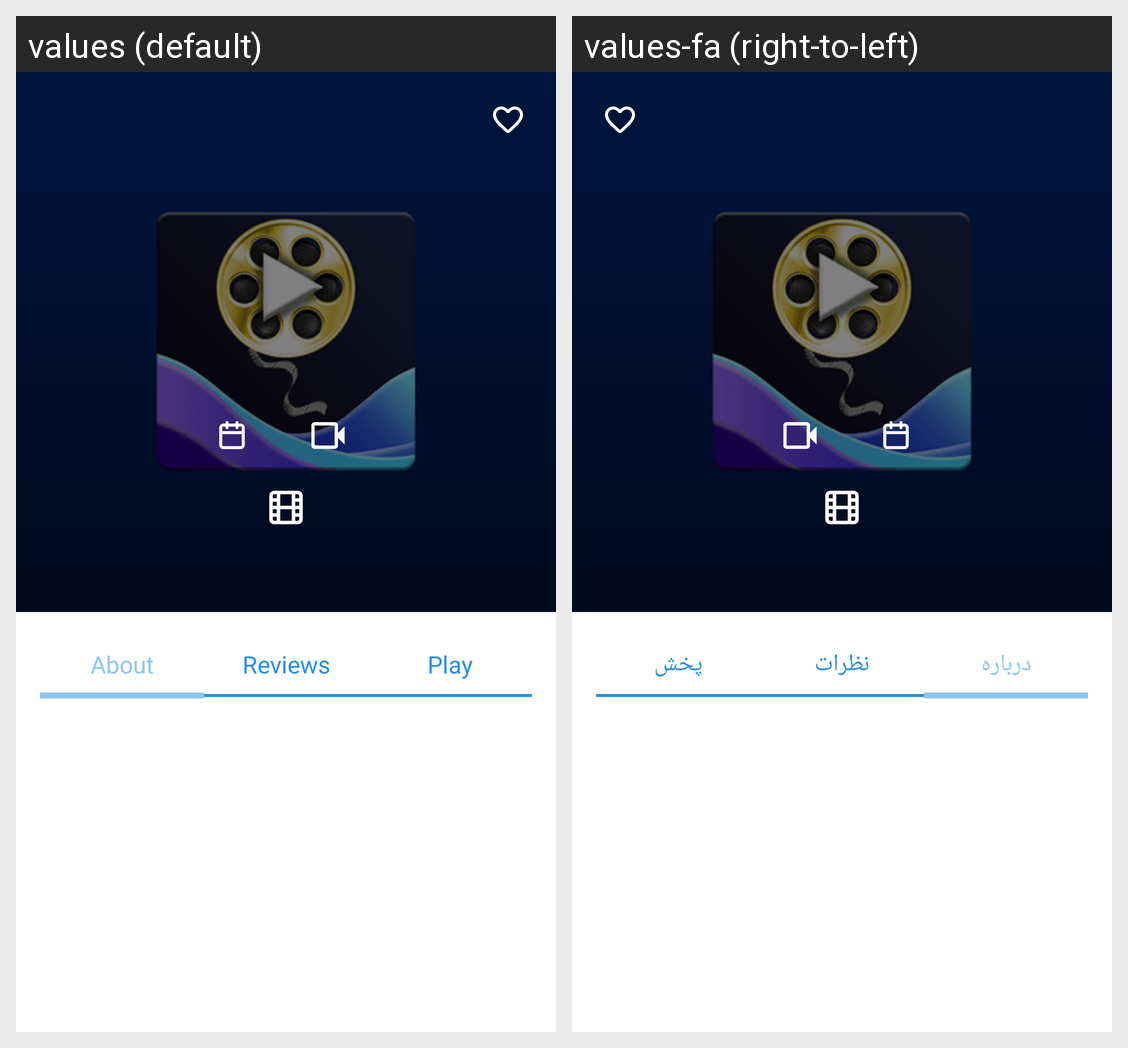

This grid shows one Android layout under two languages. Give, for every string resource on the screen, its name, the default text and each shown locale's text.
Android screen res/layout/activity_movie.xml rendered under 2 locales, left to right: values (default), values-fa (right-to-left). Device: Nexus 5 (rendered at 1080×1920; each locale shown at half size, 540×960, under a caption strip naming it); theme Theme.FilmBuff.
Strings drawn on this screen, with the default value and each locale's value (text and hints the layout hard-codes, and strings that could not be matched under every locale, appear in the picture but are not listed):

about
  values: About
  values-fa: درباره

reviews
  values: Reviews
  values-fa: نظرات

play
  values: Play
  values-fa: پخش
